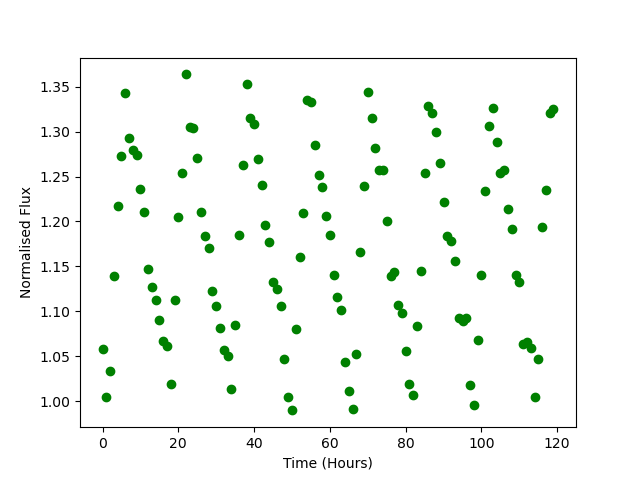

Values plotted in this chart, from the file beside it:
Time, Flux
0.0, 1.058
1.0, 1.005
2.0, 1.034
3.0, 1.14
4.0, 1.218
5.0, 1.272
6.0, 1.343
7.0, 1.292
8.0, 1.279
9.0, 1.274
10.0, 1.236
11.0, 1.211
12.0, 1.147
13.0, 1.127
14.0, 1.113
15.0, 1.091
16.0, 1.067
17.0, 1.062
18.0, 1.02
19.0, 1.113
20.0, 1.205
21.0, 1.254
22.0, 1.364
23.0, 1.305
24.0, 1.304
25.0, 1.271
26.0, 1.21
27.0, 1.184
28.0, 1.17
29.0, 1.122
30.0, 1.106
31.0, 1.082
32.0, 1.057
33.0, 1.051
34.0, 1.014
35.0, 1.085
36.0, 1.185
37.0, 1.263
38.0, 1.352
39.0, 1.315
40.0, 1.308
41.0, 1.269
42.0, 1.24
43.0, 1.196
44.0, 1.177
45.0, 1.132
46.0, 1.125
47.0, 1.106
48.0, 1.047
49.0, 1.005
50.0, 0.9898
51.0, 1.08
52.0, 1.16
53.0, 1.209
54.0, 1.335
55.0, 1.333
56.0, 1.285
57.0, 1.251
58.0, 1.238
59.0, 1.206
... 60 more rows
